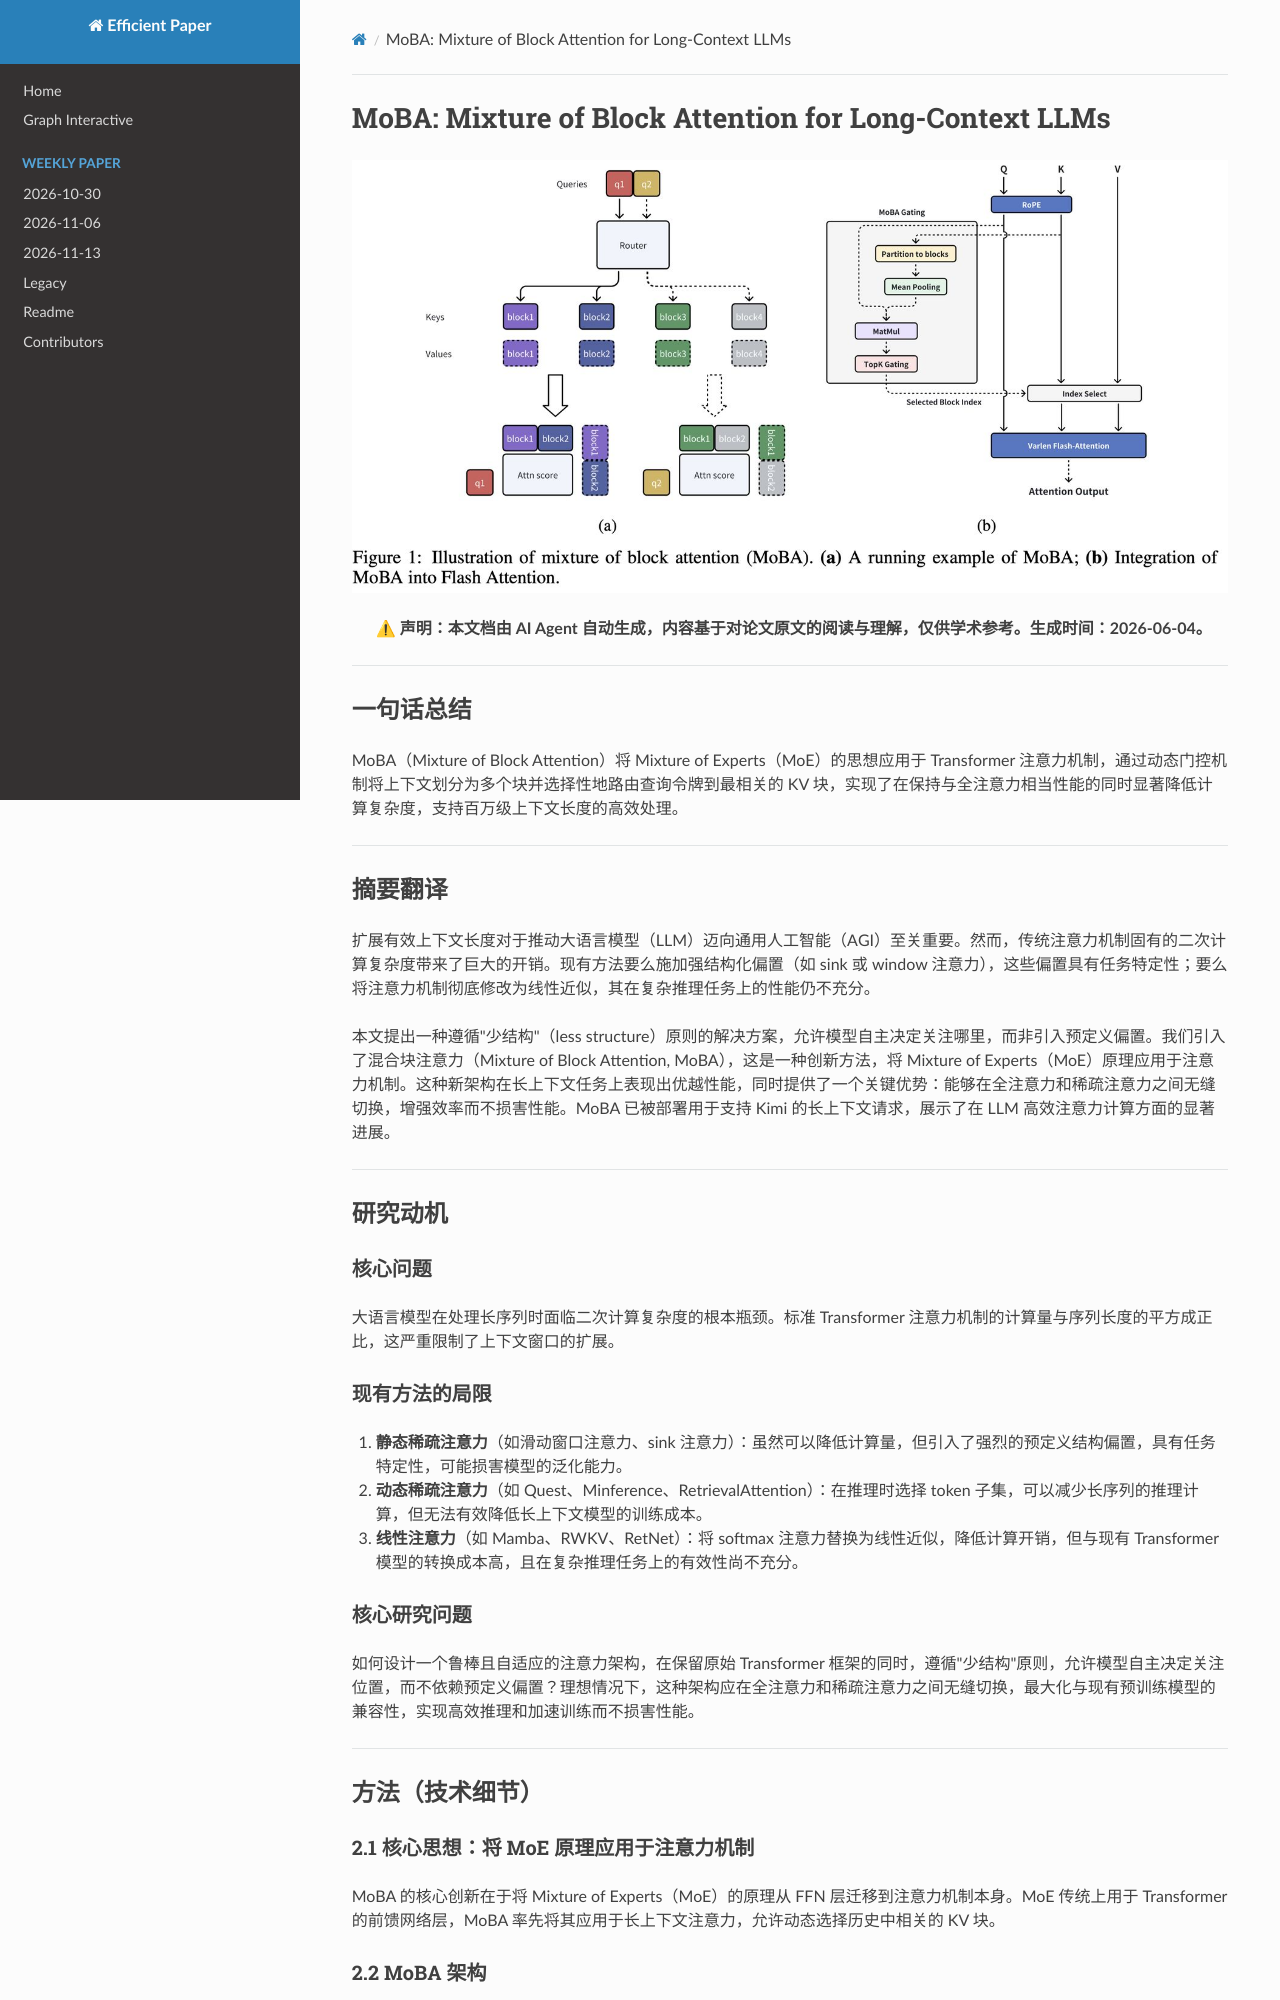

repository: hustzxd/EfficientPaper · page: notes/2025/MoBA/note/index.html · generator: mkdocs

# MoBA: Mixture of Block Attention for Long-Context LLMs

![](fig1.png)

## Abstract

Scaling the effective context length is essential for advancing large
language models (LLMs) toward artificial general intelligence (AGI). However,
the quadratic increase in computational complexity inherent in traditional
attention mechanisms presents a prohibitive overhead. Existing approaches
either impose strongly
